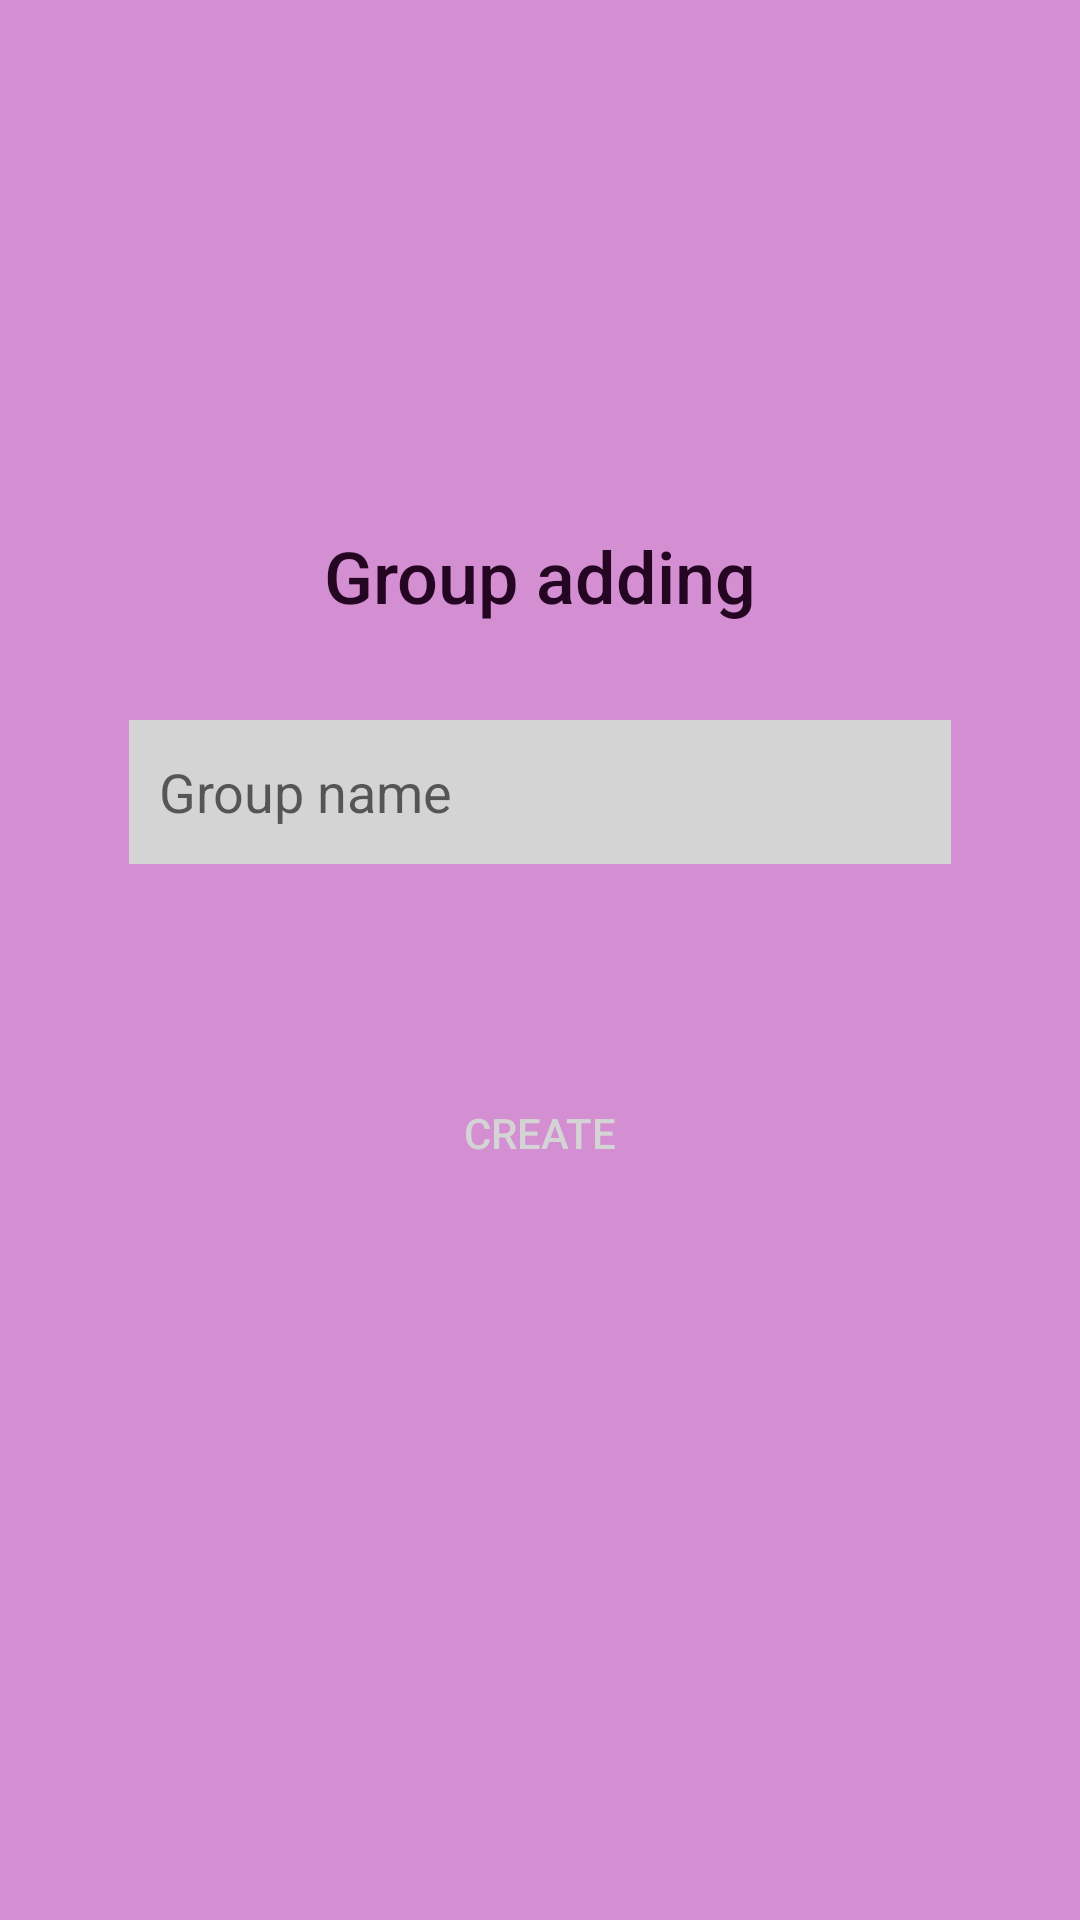

Here is an Android app screen rendered from its layout file. Give the layout XML and the strings, colors and styles it references.
<!-- AndroidManifest.xml: application theme AppTheme -->
<!-- res/layout/activity_add_group.xml -->
<?xml version="1.0" encoding="utf-8"?>
<androidx.constraintlayout.widget.ConstraintLayout xmlns:android="http://schemas.android.com/apk/res/android"
    xmlns:app="http://schemas.android.com/apk/res-auto"
    xmlns:tools="http://schemas.android.com/tools"
    android:layout_width="match_parent"
    android:layout_height="match_parent"
    android:background="@color/colorPrimary"
    tools:context=".AddGroupActivity">

    <TextView
        android:id="@+id/textViewGroupAdding"
        android:layout_width="wrap_content"
        android:layout_height="wrap_content"
        android:layout_marginBottom="32dp"
        android:fontFamily="sans-serif-medium"
        android:text="@string/group_adding"
        android:textColor="@color/nearBlack"
        android:textSize="24sp"
        app:layout_constraintBottom_toTopOf="@+id/editTextNewGroupName"
        app:layout_constraintEnd_toEndOf="parent"
        app:layout_constraintStart_toStartOf="parent" />

    <androidx.constraintlayout.widget.Guideline
        android:id="@+id/guideline2"
        android:layout_width="wrap_content"
        android:layout_height="wrap_content"
        android:orientation="horizontal"
        app:layout_constraintGuide_percent="0.5" />

    <EditText
        android:id="@+id/editTextNewGroupName"
        android:layout_width="274dp"
        android:layout_height="48dp"
        android:layout_marginBottom="32dp"
        android:background="@color/nearWhite"
        android:ems="10"
        android:hint="@string/group_name"
        android:inputType="textPersonName"
        android:maxLines="1"
        android:padding="10dp"
        android:textColor="@color/colorPrimaryDark"
        app:layout_constraintBottom_toTopOf="@+id/guideline2"
        app:layout_constraintEnd_toEndOf="parent"
        app:layout_constraintStart_toStartOf="parent" />

    <Button
        android:id="@+id/button"
        android:layout_width="wrap_content"
        android:layout_height="51dp"
        android:layout_marginTop="32dp"
        android:background="@drawable/round_button"
        android:onClick="onClickCreateNewGroup"
        android:text="@string/create"
        android:textColor="@color/nearWhite"
        app:layout_constraintEnd_toEndOf="parent"
        app:layout_constraintStart_toStartOf="parent"
        app:layout_constraintTop_toTopOf="@+id/guideline2" />
</androidx.constraintlayout.widget.ConstraintLayout>
<!-- resources referenced by this layout -->
<resources>
  <color name="colorPrimary">#D48ED2</color>
  <color name="colorPrimaryDark">#540F53</color>
  <color name="nearBlack">#240623</color>
  <color name="nearWhite">#D4D4D4</color>
  <string name="create">Create</string>
  <string name="group_adding">Group adding</string>
  <string name="group_name">Group name</string>
  <style name="AppTheme" parent="Theme.AppCompat.Light.NoActionBar">
          
          <item name="colorPrimary">@color/colorPrimary</item>
          <item name="colorPrimaryDark">@color/colorPrimaryDark</item>
          <item name="colorAccent">@color/colorAccent</item>
          <item name="android:navigationBarColor">@color/colorPrimaryDark</item>
      </style>
  <color name="colorAccent">#D426D1</color>
</resources>
